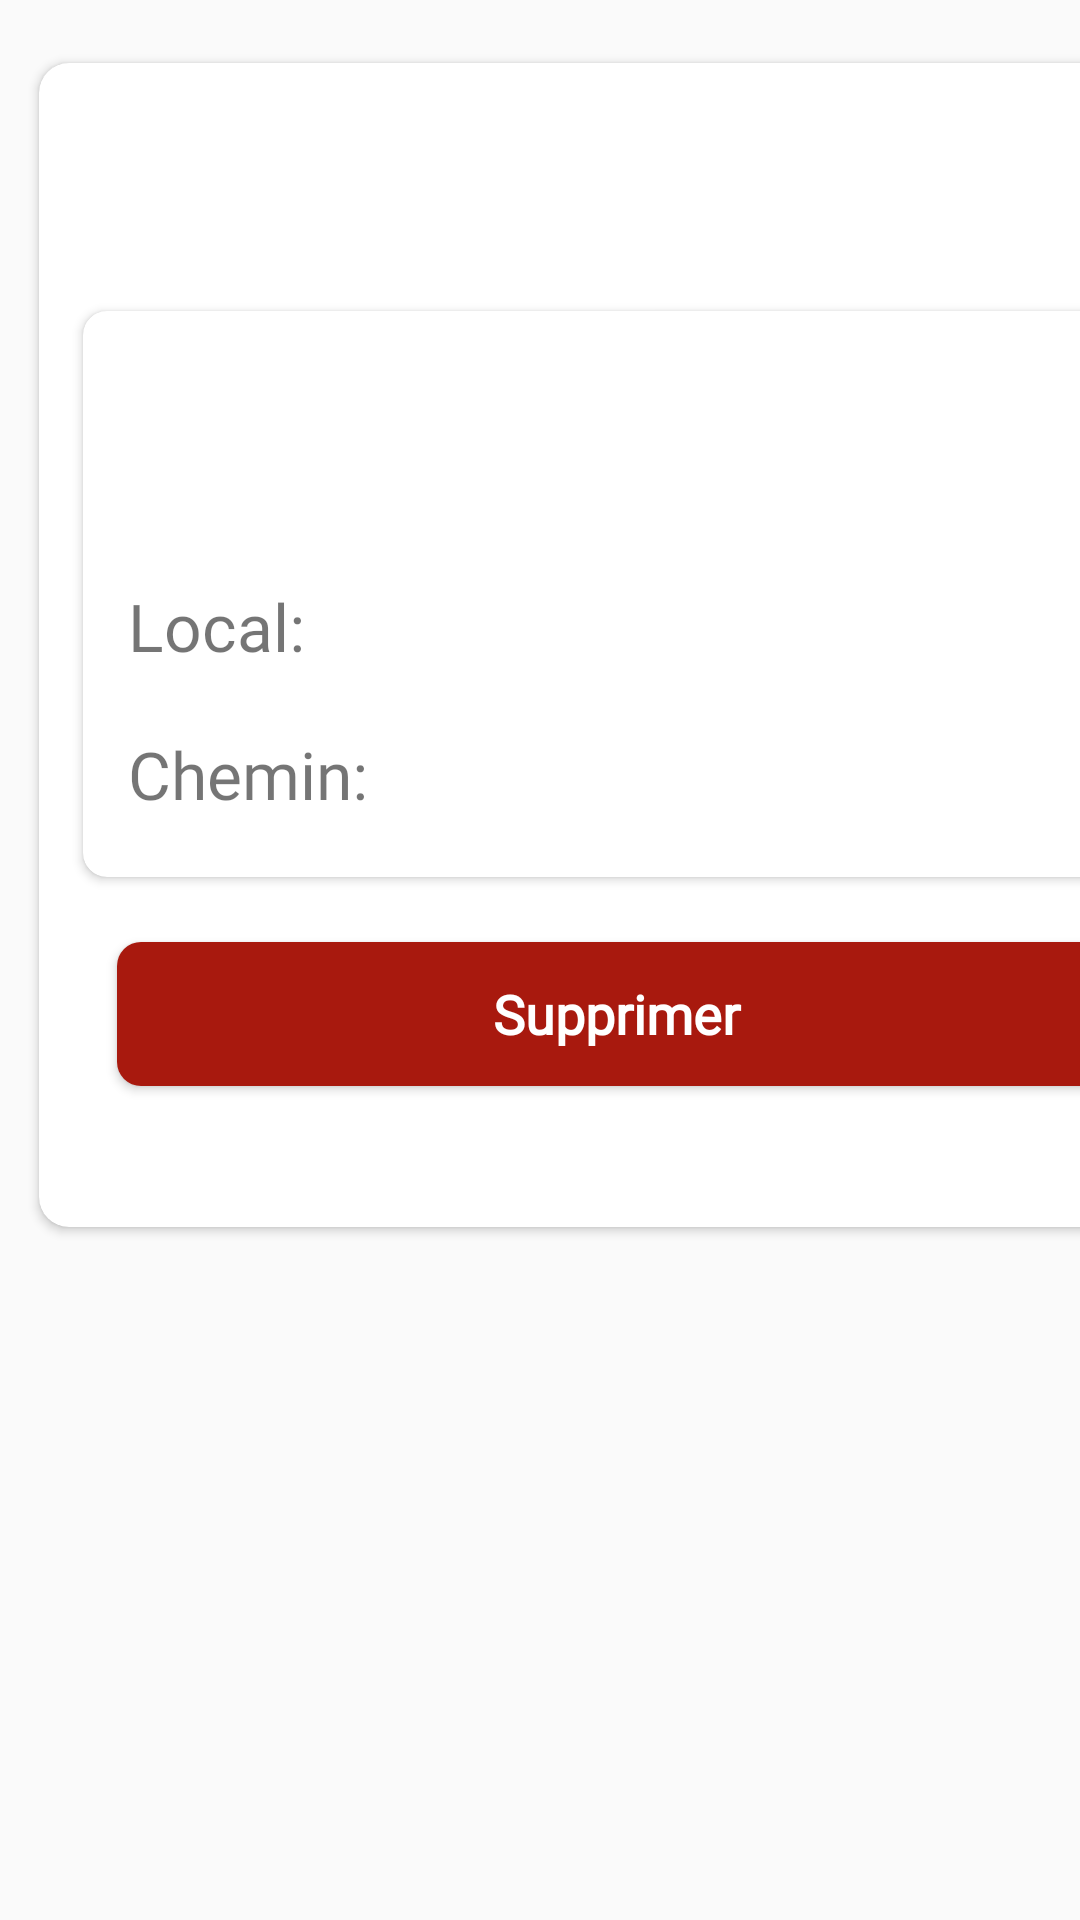

The Android layout XML behind this screen, and the referenced resources:
<!-- AndroidManifest.xml: application theme Theme.Projet2023.NoActionBar -->
<!-- res/layout/layout_supprimer_piece.xml -->
<?xml version="1.0" encoding="utf-8"?>
<LinearLayout
    android:layout_width="match_parent"
    android:layout_height="wrap_content"
    android:orientation="vertical"
    xmlns:app="http://schemas.android.com/apk/res-auto"
    xmlns:tools="http://schemas.android.com/tools"
    xmlns:android="http://schemas.android.com/apk/res/android">

    <androidx.cardview.widget.CardView
        android:id="@+id/cardSupprimerLocal"
        android:layout_width="395dp"
        android:layout_height="400dp"
        android:layout_marginLeft="8dp"
        android:layout_marginTop="15dp"
        android:layout_marginRight="8dp"
        android:background="@color/colorGrise"
        android:clickable="true"
        android:focusable="true"
        android:foreground="?android:attr/selectableItemBackground"
        app:cardCornerRadius="10dp"
        app:cardUseCompatPadding="true"
        app:contentPadding="10dp">

        <androidx.constraintlayout.widget.ConstraintLayout
            android:layout_width="match_parent"
            android:layout_height="match_parent"
            android:layout_marginTop="25dp"
            android:background="@color/white">

            <TextView
                android:id="@+id/txtTypePieceSupprimer"
                android:layout_width="match_parent"
                android:layout_height="wrap_content"
                android:layout_marginStart="20dp"
                android:layout_marginTop="3dp"
                android:background="@drawable/white_background"
                android:fontFamily="@font/gotham"
                android:text=""
                android:textAlignment="center"
                android:textSize="20sp"
                android:textStyle="bold"
                app:layout_constraintStart_toStartOf="parent"
                app:layout_constraintTop_toTopOf="parent" />

            <androidx.cardview.widget.CardView
                android:id="@+id/cardView"
                android:layout_width="match_parent"
                android:layout_height="wrap_content"
                android:layout_marginTop="12dp"
                app:cardCornerRadius="8dp"
                app:cardUseCompatPadding="true"
                app:contentPadding="5dp"
                app:layout_constraintEnd_toEndOf="parent"
                app:layout_constraintHorizontal_bias="1.0"
                app:layout_constraintStart_toStartOf="@+id/txtTypePieceSupprimer"
                app:layout_constraintTop_toBottomOf="@+id/txtTypePieceSupprimer">

                <androidx.constraintlayout.widget.ConstraintLayout
                    android:layout_width="match_parent"
                    android:layout_height="wrap_content"
                    android:layout_marginTop="10dp"
                    android:layout_marginBottom="16dp">

                    <TextView
                        android:id="@+id/txtNomPieceSupprimerPiece"
                        android:layout_width="0dp"
                        android:layout_height="wrap_content"
                        android:layout_marginTop="8dp"
                        android:fontFamily="@font/gotham"
                        android:gravity="center_horizontal|center_vertical"
                        android:text=""
                        android:textSize="28sp"

                        app:layout_constraintEnd_toEndOf="parent"
                        app:layout_constraintHorizontal_bias="0.505"
                        app:layout_constraintStart_toStartOf="parent"
                        app:layout_constraintTop_toTopOf="parent" />

                    <TextView
                        android:id="@+id/textView3"
                        android:layout_width="0dp"
                        android:layout_height="wrap_content"
                        android:layout_marginStart="10dp"
                        android:layout_marginTop="30dp"
                        android:fontFamily="@font/calibri"
                        android:text="Local: "
                        android:textSize="22sp"
                        app:layout_constraintStart_toStartOf="@+id/txtNomPieceSupprimerPiece"
                        app:layout_constraintTop_toBottomOf="@+id/txtNomPieceSupprimerPiece" />

                    <TextView
                        android:id="@+id/txtNomLocalSupprimerPiece"
                        android:layout_width="wrap_content"
                        android:layout_height="wrap_content"
                        android:layout_marginEnd="-10dp"
                        android:fontFamily="@font/calibri"
                        android:text=""
                        android:textAlignment="textEnd"
                        android:textSize="22sp"
                        android:textStyle="bold"
                        app:layout_constraintEnd_toEndOf="parent"
                        app:layout_constraintHorizontal_bias="0.771"
                        app:layout_constraintStart_toEndOf="@+id/textView3"
                        app:layout_constraintTop_toTopOf="@+id/textView3" />

                    <TextView
                        android:id="@+id/textView7"
                        android:layout_width="145dp"
                        android:layout_height="28dp"
                        android:layout_marginTop="20dp"
                        android:fontFamily="@font/calibri"
                        android:text="Chemin: "
                        android:textSize="22sp"
                        app:layout_constraintStart_toStartOf="@+id/textView3"
                        app:layout_constraintTop_toBottomOf="@+id/textView3" />

                    <TextView
                        android:id="@+id/txtCheminPieceSupprimerComposant"
                        android:layout_width="wrap_content"
                        android:layout_height="wrap_content"
                        android:layout_marginEnd="-10dp"
                        android:text=""
                        android:textAlignment="textEnd"
                        android:textSize="14sp"
                        android:textStyle="bold"
                        app:layout_constraintEnd_toEndOf="parent"
                        app:layout_constraintHorizontal_bias="0.77"
                        app:layout_constraintStart_toEndOf="@+id/textView7"
                        app:layout_constraintTop_toTopOf="@+id/textView7" />



                </androidx.constraintlayout.widget.ConstraintLayout>

            </androidx.cardview.widget.CardView>

            <Button
                android:id="@+id/btnSupprimerPiece"
                android:layout_width="match_parent"
                android:layout_height="wrap_content"
                android:layout_gravity="center"
                android:layout_margin="16dp"
                android:layout_marginTop="12dp"
                android:layout_marginBottom="5dp"
                android:background="@drawable/background_button_supprimer"
                android:fontFamily="@font/calibri"
                android:text="Supprimer"
                android:textAllCaps="false"
                android:textColor="#ffffff"
                android:textSize="18sp"
                android:textStyle="bold"
                android:textAlignment="center"
                app:layout_constraintEnd_toEndOf="@+id/cardView"
                app:layout_constraintHorizontal_bias="0.625"
                app:layout_constraintStart_toStartOf="@+id/cardView"
                app:layout_constraintTop_toBottomOf="@+id/cardView" />

        </androidx.constraintlayout.widget.ConstraintLayout>

    </androidx.cardview.widget.CardView>

</LinearLayout>
<!-- resources referenced by this layout -->
<resources>
  <color name="colorGrise">#D3D3D3</color>
  <color name="white">#FFFFFFFF</color>
  <!-- drawable background_button_supprimer (drawable) -->
  <?xml version="1.0" encoding="utf-8"?>
  <selector xmlns:android="http://schemas.android.com/apk/res/android">
      <item>
          <shape android:shape="rectangle">
              <solid android:color="@color/colorRed" />
              <corners android:radius="8dp"/>
          </shape>
      </item>
  </selector>
  <!-- drawable white_background (drawable) -->
  <?xml version="1.0" encoding="utf-8"?>
  <selector xmlns:android="http://schemas.android.com/apk/res/android">
  
      <item>
          <shape android:shape="rectangle">
              <corners android:radius="35dp"/>
              <solid android:color="@color/white"/>
          </shape>
      </item>
  
  </selector>
  <style name="Theme.Projet2023.NoActionBar">
          <item name="windowActionBar">false</item>
          <item name="windowNoTitle">true</item>
      </style>
  <color name="colorRed">#A8190E</color>
</resources>
